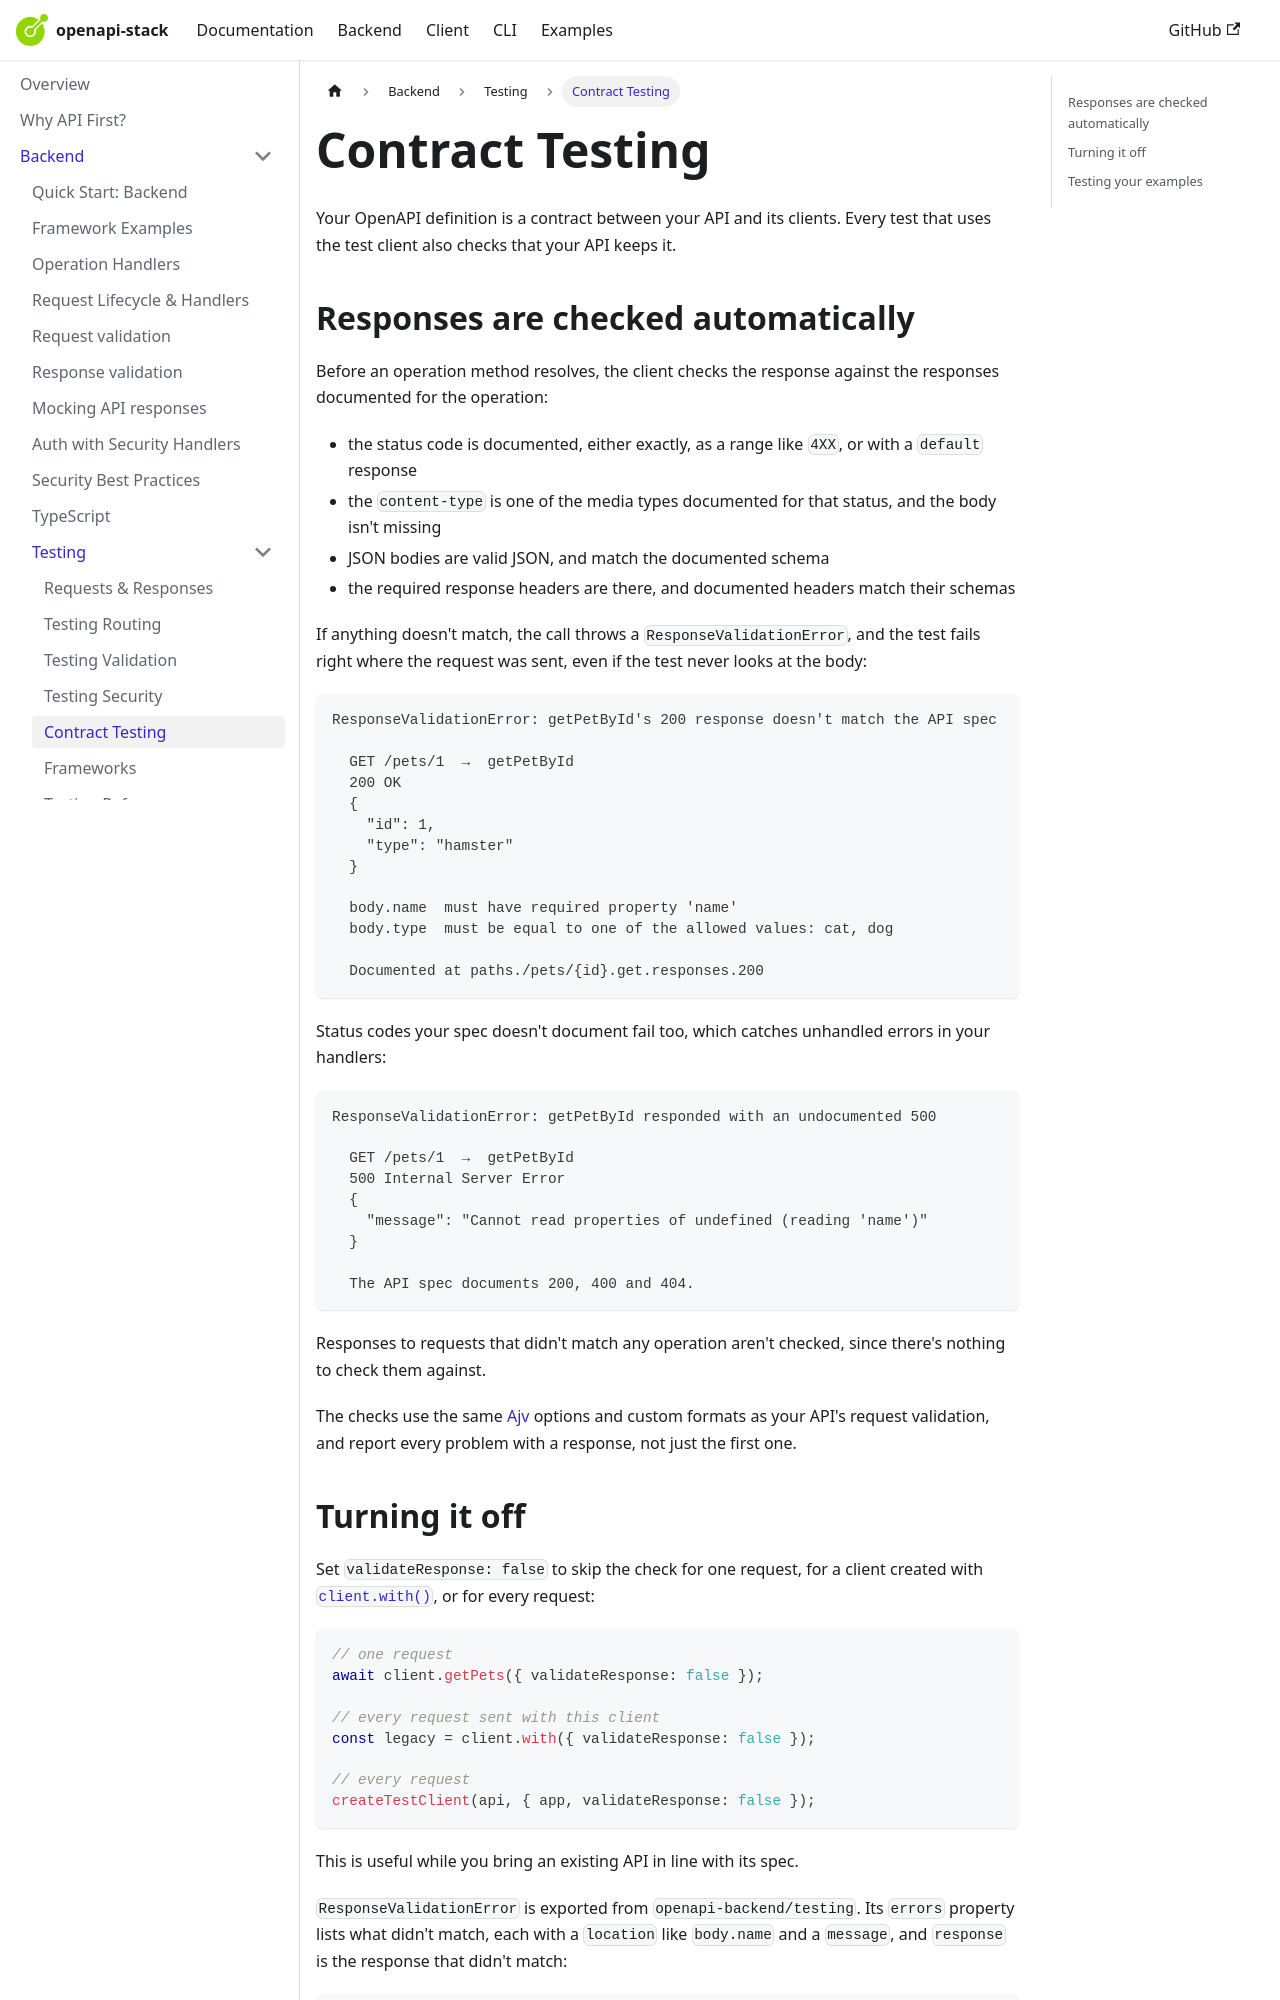

repository: openapistack/docs · page: docs/openapi-backend/testing/contract/index.html · generator: docusaurus

---
title: Contract Testing
sidebar_position: 6
---

# Contract Testing

Your OpenAPI definition is a contract between your API and its clients. Every test that uses the test client also
checks that your API keeps it.

## Responses are checked automatically

Before an operation method resolves, the client checks the response against the responses documented for the
operation:

- the status code is documented, either exactly, as a range like `4XX`, or with a `default` response
- the `content-type` is one of the media types documented for that status, and the body isn't missing
- JSON bodies are valid JSON, and match the documented schema
- the required response headers are there, and documented headers match their schemas

If anything doesn't match, the call throws a `ResponseValidationError`, and the test fails right where the request was
sent, even if the test never looks at the body:

```
ResponseValidationError: getPetById's 200 response doesn't match the API spec

  GET /pets/1  →  getPetById
  200 OK
  {
    "id": 1,
    "type": "hamster"
  }

  body.name  must have required property 'name'
  body.type  must be equal to one of the allowed values: cat, dog

  Documented at paths./pets/{id}.get.responses.200
```

Status codes your spec doesn't document fail too, which catches unhandled errors in your handlers:

```
ResponseValidationError: getPetById responded with an undocumented 500

  GET /pets/1  →  getPetById
  500 Internal Server Error
  {
    "message": "Cannot read properties of undefined (reading 'name')"
  }

  The API spec documents 200, 400 and 404.
```

Responses to requests that didn't match any operation aren't checked, since there's nothing to check them against.

The checks use the same [Ajv](https://ajv.js.org) options and custom formats as your API's request validation, and
report every problem with a response, not just the first one.
